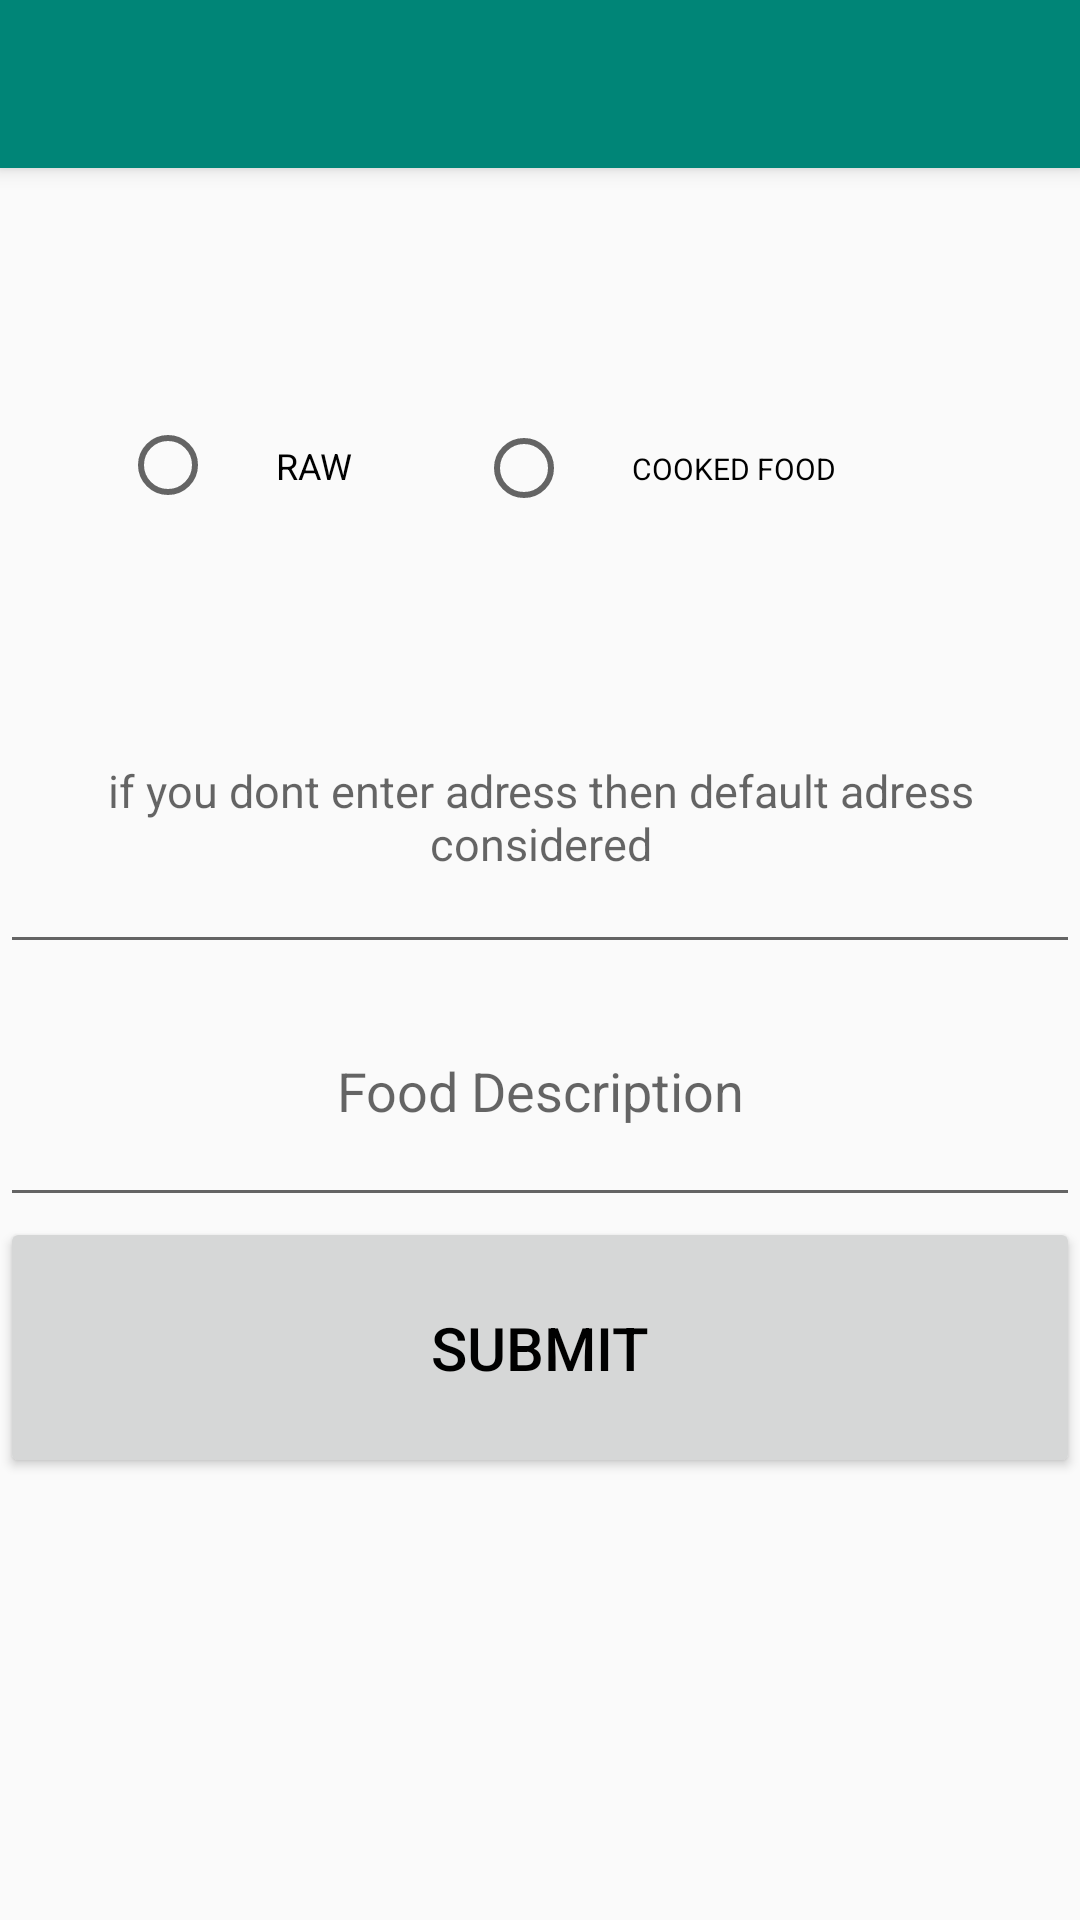

Here is an Android app screen rendered from its layout file. Give the layout XML and the strings, colors and styles it references.
<!-- AndroidManifest.xml: application theme AppTheme -->
<!-- res/layout/activity_give_food.xml -->
<?xml version="1.0" encoding="utf-8"?>
<android.support.design.widget.CoordinatorLayout xmlns:android="http://schemas.android.com/apk/res/android"
    xmlns:app="http://schemas.android.com/apk/res-auto"
    xmlns:tools="http://schemas.android.com/tools"
    android:layout_width="match_parent"
    android:layout_height="match_parent"
    tools:context=".GiveFood">

    <android.support.design.widget.AppBarLayout
        android:layout_width="match_parent"
        android:layout_height="wrap_content"
        android:theme="@style/AppTheme.AppBarOverlay">

        <android.support.v7.widget.Toolbar
            android:id="@+id/toolbar"
            android:layout_width="match_parent"
            android:layout_height="?attr/actionBarSize"
            android:background="?attr/colorPrimary"
            app:popupTheme="@style/AppTheme.PopupOverlay" />

    </android.support.design.widget.AppBarLayout>

    <include layout="@layout/content_give_food" />



</android.support.design.widget.CoordinatorLayout>
<!-- res/layout/content_give_food.xml (included above) -->
<?xml version="1.0" encoding="utf-8"?>
<ScrollView android:layout_height="match_parent"
    android:layout_width="match_parent"
    xmlns:android="http://schemas.android.com/apk/res/android">
<RelativeLayout xmlns:android="http://schemas.android.com/apk/res/android"
    xmlns:app="http://schemas.android.com/apk/res-auto"
    xmlns:tools="http://schemas.android.com/tools"
    android:layout_width="match_parent"
    android:layout_height="match_parent"
    app:layout_behavior="@string/appbar_scrolling_view_behavior"
    tools:context=".GiveFood"
    tools:showIn="@layout/activity_give_food">
    <TextView
        android:layout_width="match_parent"
        android:layout_height="wrap_content"
        android:padding="30dp"
        android:id="@+id/food_SAHANA_LOGO"
        android:text="SAHAANA"
        android:gravity="center"
        android:textSize="20dp"
        android:textColor="@android:color/black"
        />

    <RadioGroup
        android:layout_width="match_parent"
        android:layout_height="wrap_content"
        android:padding="40dp"
        android:id="@+id/food_RadioGroup"
        android:orientation="horizontal"
        android:weightSum="4"
        android:layout_below="@+id/food_SAHANA_LOGO"

        >
        <RadioButton
            android:layout_width="wrap_content"
            android:layout_height="wrap_content"
            android:text="RAW"
            android:id="@+id/food_RAWFOOD"
            android:padding="20dp"
            android:layout_weight="2"
            android:textSize="12dp"
            android:textColor="@android:color/black"
            />
        <RadioButton
            android:layout_width="wrap_content"
            android:layout_height="wrap_content"
            android:text="COOKED FOOD"
            android:id="@+id/food_COOKEDFOOD"
            android:padding="20dp"
            android:layout_weight="2"
            android:textSize="10dp"
            android:textColor="@android:color/black"
            />

    </RadioGroup>

    <EditText
        android:layout_width="match_parent"
        android:layout_height="wrap_content"
        android:layout_below="@+id/food_RadioGroup"
        android:padding="30dp"
        android:hint="if you dont enter adress then default adress considered"
        android:gravity="center"
        android:textSize="15dp"
        android:id="@+id/food_Address"
        />
    <EditText
        android:layout_width="match_parent"
        android:layout_height="wrap_content"
        android:layout_below="@+id/food_Address"
        android:hint="Food Description"
        android:padding="30dp"
        android:gravity="center"
        android:layout_marginTop="@dimen/fab_margin"
        android:id="@+id/food_FOOD_DESC"
        android:layout_marginBottom="@dimen/fab_margin"
        />
    <Button
        android:layout_width="match_parent"
        android:layout_height="wrap_content"
        android:layout_below="@+id/food_FOOD_DESC"
        android:layout_marginTop="@dimen/fab_margin"
        android:text="Submit"
        android:padding="30dp"
        android:textColor="@android:color/black"
        android:textSize="20dp"
        android:id="@+id/food_SUBMIT"
        />
</RelativeLayout>
</ScrollView>
<!-- resources referenced by this layout -->
<resources>
  <style name="AppTheme.AppBarOverlay" parent="ThemeOverlay.AppCompat.Dark.ActionBar" />
  <style name="AppTheme.PopupOverlay" parent="ThemeOverlay.AppCompat.Light" />
  <style name="AppTheme" parent="Theme.AppCompat.Light.DarkActionBar">
          
          <item name="colorPrimary">@color/colorPrimary</item>
          <item name="colorPrimaryDark">@color/colorPrimaryDark</item>
          <item name="colorAccent">@color/colorAccent</item>
      </style>
  <color name="colorPrimary">#008577</color>
  <color name="colorPrimaryDark">#00574B</color>
  <color name="colorAccent">#FF4081</color>
</resources>
